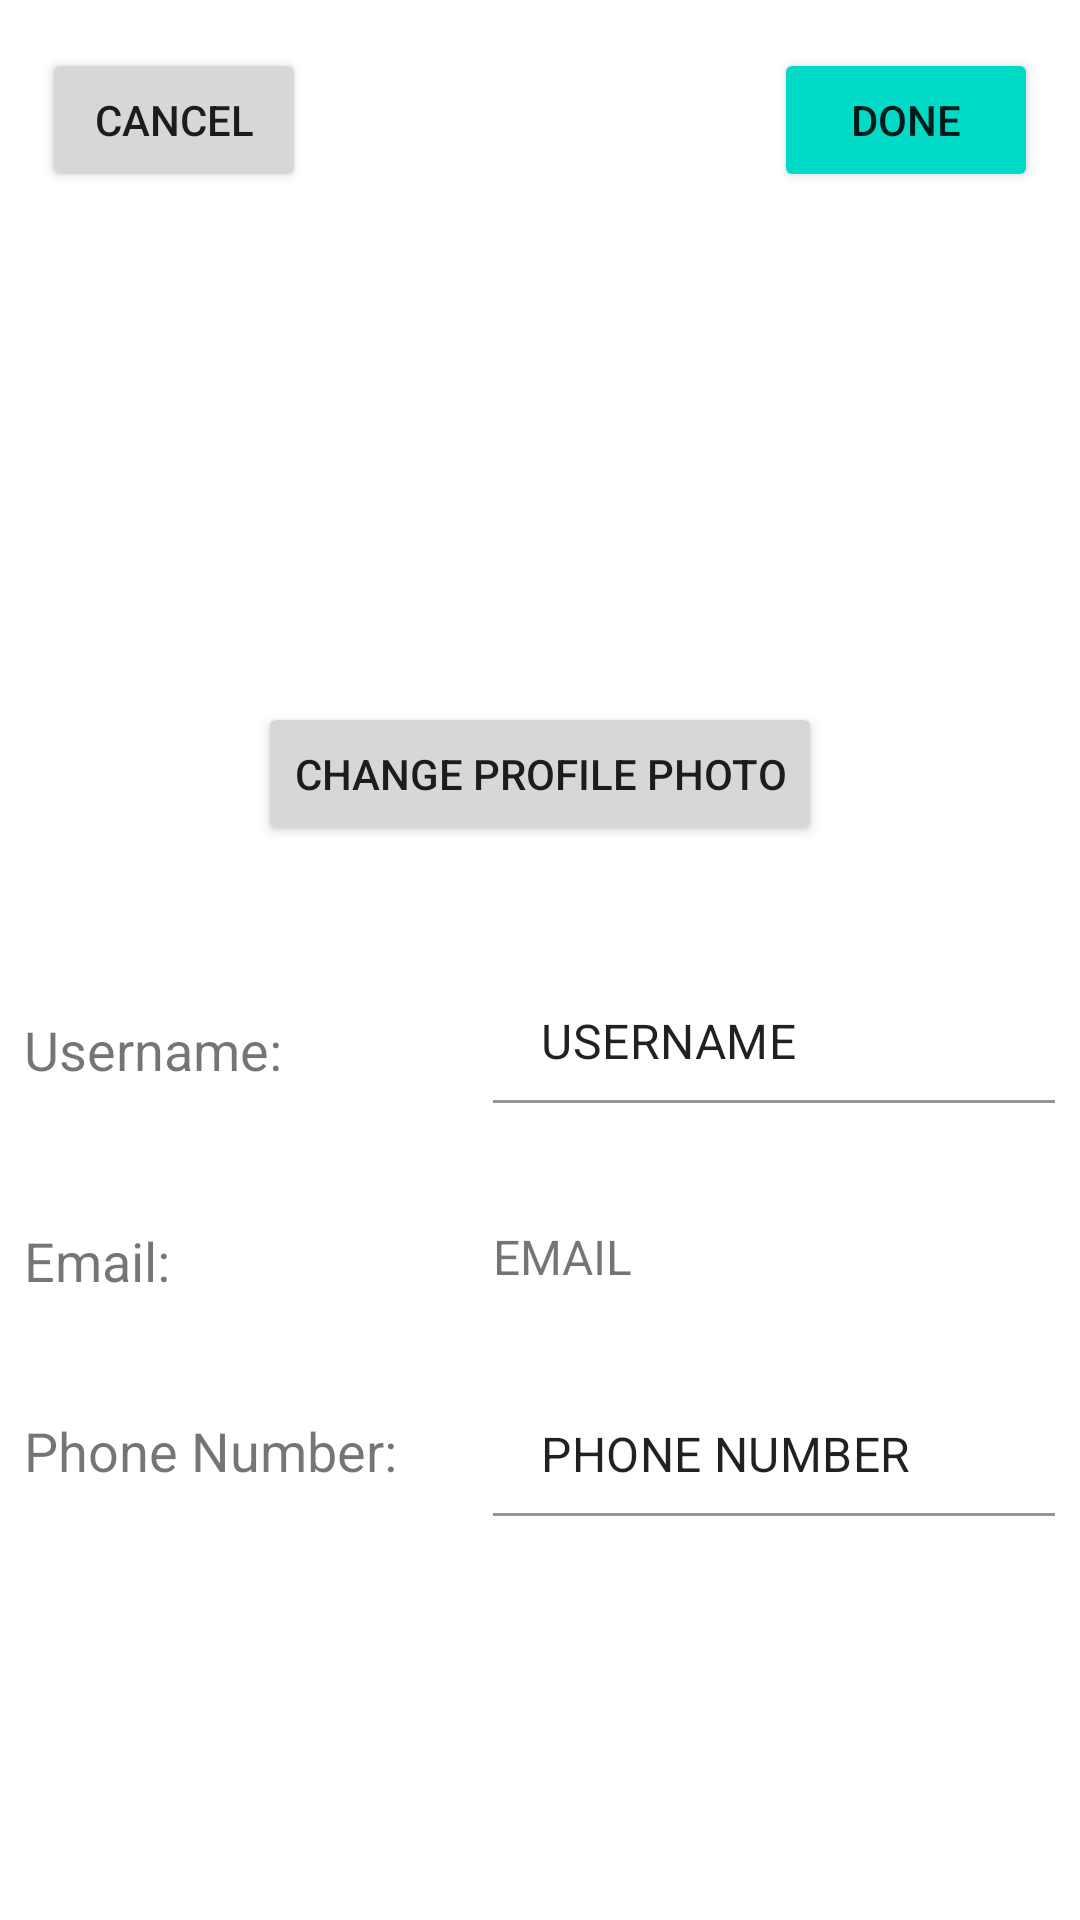

The Android layout XML behind this screen, and the referenced resources:
<!-- AndroidManifest.xml: application theme AppTheme -->
<!-- res/layout/fragment_profile_edit.xml -->
<?xml version="1.0" encoding="utf-8"?>

<androidx.constraintlayout.widget.ConstraintLayout
    xmlns:android="http://schemas.android.com/apk/res/android"
    xmlns:app="http://schemas.android.com/apk/res-auto"
    xmlns:tools="http://schemas.android.com/tools"
    android:layout_width="match_parent"
    android:layout_height="match_parent">

    <ImageView
        android:id="@+id/profile_image_edit"
        android:layout_width="150dp"
        android:layout_height="150dp"
        android:layout_marginTop="70dp"
        app:layout_constraintEnd_toEndOf="parent"
        app:layout_constraintHorizontal_bias="0.498"
        app:layout_constraintStart_toStartOf="parent"
        app:layout_constraintTop_toTopOf="parent"
        android:scaleType="centerCrop"
        android:src="@drawable/defaultprofile" />

    <Button
        android:id="@+id/profile_image_edit_button"
        android:layout_width="wrap_content"
        android:layout_height="wrap_content"
        android:layout_marginTop="14dp"
        android:text="CHANGE PROFILE PHOTO"
        app:layout_constraintEnd_toEndOf="parent"
        app:layout_constraintHorizontal_bias="0.5"
        app:layout_constraintStart_toStartOf="parent"
        app:layout_constraintTop_toBottomOf="@+id/profile_image_edit" />

    <TableLayout
        android:id="@+id/profile_edit_table"
        android:layout_width="match_parent"
        android:layout_height="wrap_content"
        android:layout_marginStart="8dp"
        android:layout_marginTop="30dp"
        android:layout_marginEnd="8dp"
        android:stretchColumns="*"
        app:layout_constraintEnd_toEndOf="parent"
        app:layout_constraintHorizontal_bias="0.0"
        app:layout_constraintStart_toStartOf="parent"
        app:layout_constraintTop_toBottomOf="@+id/profile_image_edit_button">

        <TableRow
            android:layout_width="match_parent"
            android:layout_height="match_parent"
            android:layout_marginBottom="20dp"
            android:gravity="center">

            <TextView
                android:id="@+id/username_header"
                android:layout_width="match_parent"
                android:layout_height="match_parent"
                android:gravity="center_vertical"
                android:text="@string/username_header"
                android:textSize="18sp" />

            <com.google.android.material.textfield.TextInputLayout
                android:id="@+id/profile_username_edit_layout"
                android:layout_width="match_parent"
                android:layout_height="wrap_content"
                app:errorEnabled="true"
                app:boxBackgroundColor="@null">
                <com.google.android.material.textfield.TextInputEditText
                    android:id="@+id/profile_username_edit"
                    android:layout_width="match_parent"
                    android:layout_height="wrap_content"
                    android:text="USERNAME"
                    android:textSize="16sp"
                    android:gravity="start" />
            </com.google.android.material.textfield.TextInputLayout>
        </TableRow>

        <TableRow
            android:layout_width="match_parent"
            android:layout_height="match_parent"
            android:layout_marginBottom="20dp"
            android:gravity="center">

            <TextView
                android:id="@+id/email_header"
                android:layout_width="match_parent"
                android:layout_height="match_parent"
                android:gravity="center_vertical"
                android:text="@string/email_header"

                android:textSize="18sp" />

            <TextView
                android:id="@+id/profile_email_edit"
                android:layout_width="match_parent"
                android:layout_height="wrap_content"

                android:gravity="start"
                android:text="EMAIL"

                android:textSize="16sp" />
        </TableRow>

        <TableRow
            android:layout_width="match_parent"
            android:layout_height="match_parent">

            <TextView
                android:id="@+id/phone_header"
                android:layout_width="wrap_content"
                android:layout_height="wrap_content"
                android:gravity="center_vertical"
                android:text="@string/phone_header"
                android:textSize="18sp" />

            <com.google.android.material.textfield.TextInputLayout
                android:id="@+id/profile_phone_edit_layout"
                android:layout_width="match_parent"
                android:layout_height="wrap_content"
                app:errorEnabled="true"
                app:boxBackgroundColor="@null">
                <com.google.android.material.textfield.TextInputEditText
                    android:id="@+id/profile_phone_edit"
                    android:layout_width="match_parent"
                    android:layout_height="wrap_content"
                    android:text="PHONE NUMBER"
                    android:gravity="start"
                    android:inputType="phone"
                    android:textSize="16sp" />

            </com.google.android.material.textfield.TextInputLayout>
        </TableRow>

    </TableLayout>

    <Button
        android:id="@+id/profile_done_button"
        android:layout_width="wrap_content"
        android:layout_height="wrap_content"
        android:layout_marginTop="16dp"
        android:text="DONE"
        android:backgroundTint="#00dac6"
        app:layout_constraintEnd_toEndOf="parent"
        app:layout_constraintHorizontal_bias="0.949"
        app:layout_constraintStart_toStartOf="parent"
        app:layout_constraintTop_toTopOf="parent" />

    <Button
        android:id="@+id/profile_cancel_button"
        android:layout_width="wrap_content"
        android:layout_height="wrap_content"
        android:layout_marginTop="16dp"
        android:text="CANCEL"
        app:layout_constraintEnd_toEndOf="parent"
        app:layout_constraintHorizontal_bias="0.051"
        app:layout_constraintStart_toStartOf="parent"
        app:layout_constraintTop_toTopOf="parent" />

</androidx.constraintlayout.widget.ConstraintLayout>
<!-- resources referenced by this layout -->
<resources>
  <string name="email_header">Email:</string>
  <string name="phone_header">Phone Number:</string>
  <string name="username_header">Username:</string>
  <style name="AppTheme" parent="Theme.MaterialComponents.DayNight.NoActionBar">
          
          <item name="colorPrimary">@color/colorPrimary</item>
          <item name="colorPrimaryDark">@color/colorPrimaryDark</item>
          <item name="colorAccent">@color/colorAccent</item>
          <item name="bottomSheetDialogTheme">@style/CustomBottomSheetDialog</item>
          <item name="android:statusBarColor">@android:color/transparent</item>
          <item name="android:navigationBarColor">?attr/colorSurface</item>
          <item name="android:windowLightStatusBar" tools:ignore="NewApi">true</item>
      </style>
  <color name="colorPrimary">#6200EE</color>
  <color name="colorPrimaryDark">#3700B3</color>
  <color name="colorAccent">#03DAC5</color>
  <style name="CustomBottomSheetDialog" parent="@style/ThemeOverlay.MaterialComponents.BottomSheetDialog">
          <item name="bottomSheetStyle">@style/CustomBottomSheet</item>
      </style>
  <style name="CustomBottomSheet" parent="Widget.MaterialComponents.BottomSheet">
          <item name="shapeAppearanceOverlay">@style/CustomShapeAppearanceBottomSheetDialog</item>
      </style>
  <style name="CustomShapeAppearanceBottomSheetDialog" parent="">
          <item name="cornerFamily">rounded</item>
          <item name="cornerSizeTopRight">16dp</item>
          <item name="cornerSizeTopLeft">16dp</item>
          <item name="cornerSizeBottomRight">0dp</item>
          <item name="cornerSizeBottomLeft">0dp</item>
      </style>
</resources>
